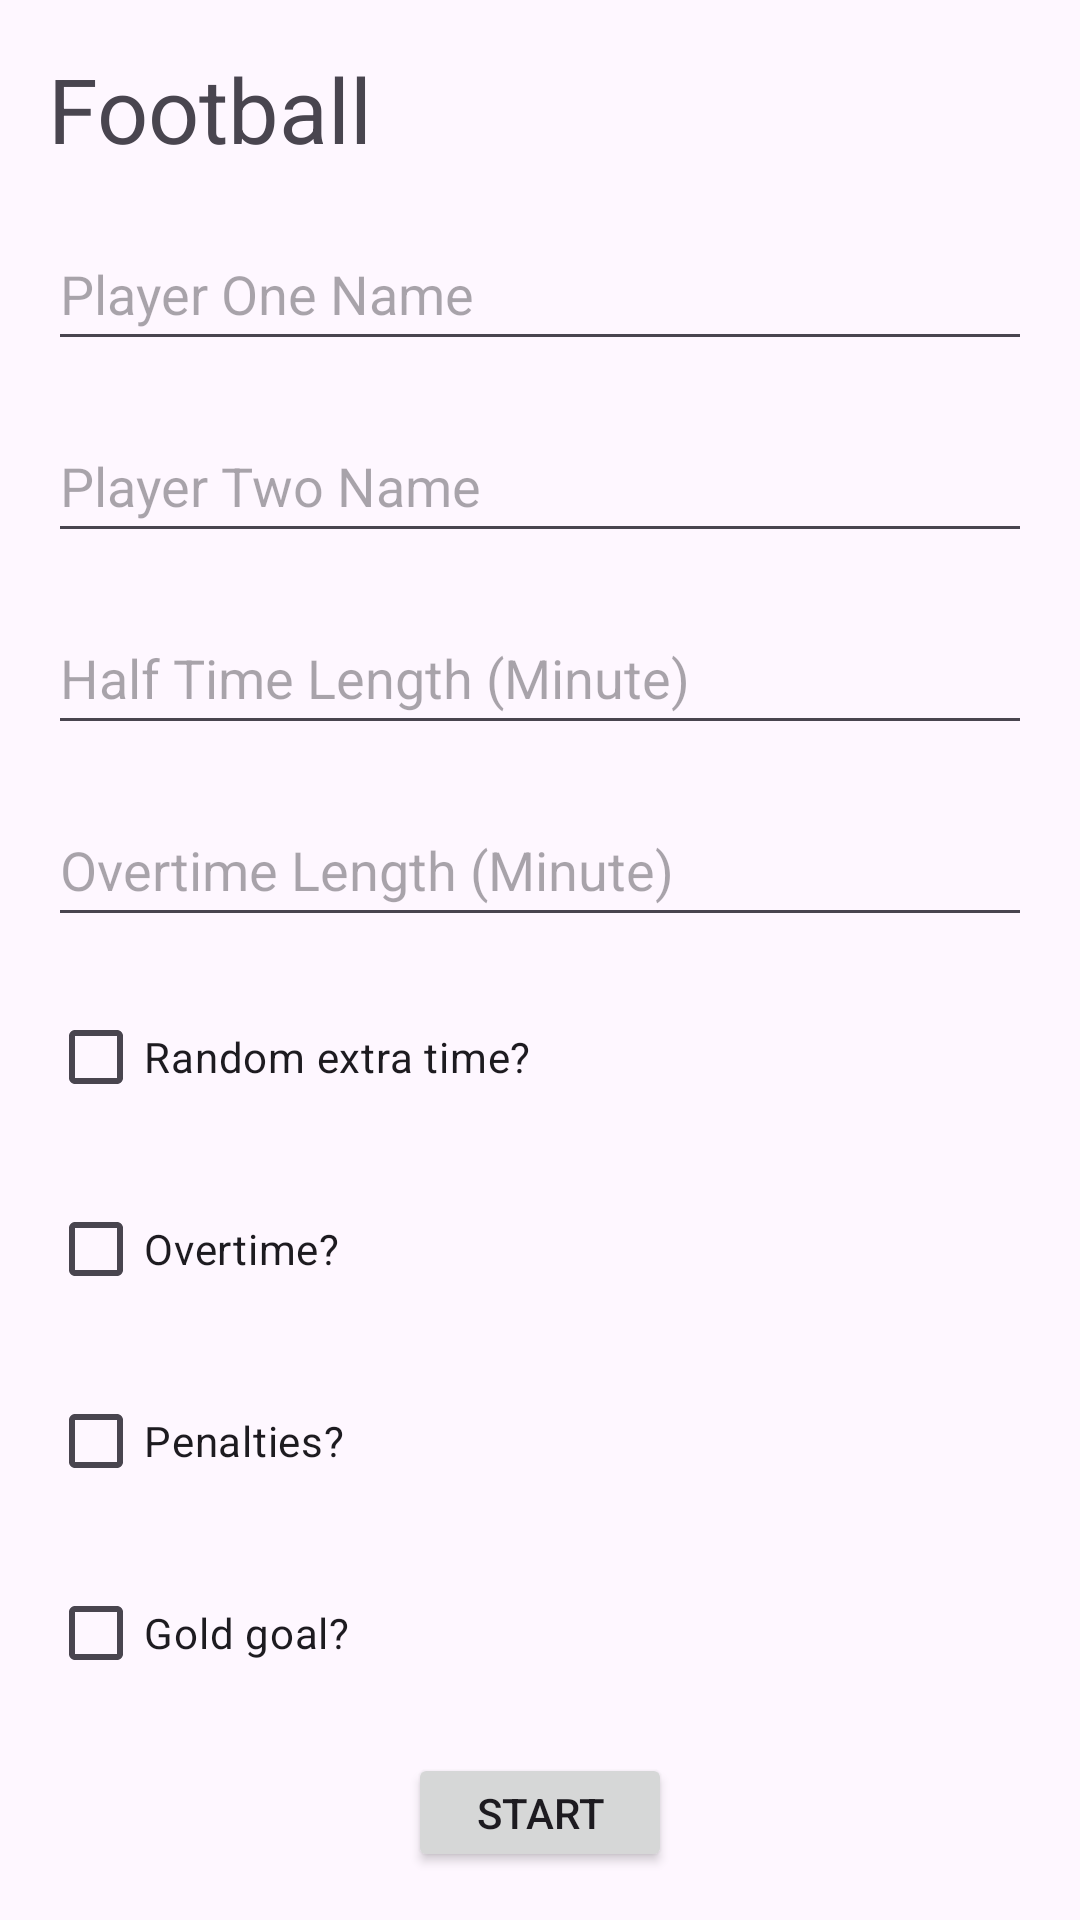

Layout XML and referenced resources for this Android screen:
<!-- AndroidManifest.xml: application theme Theme.ScoreBoardByWiechu -->
<!-- res/layout/football_settings_layout.xml -->
<?xml version="1.0" encoding="utf-8"?>
<LinearLayout xmlns:android="http://schemas.android.com/apk/res/android"
    android:orientation="vertical"
    android:layout_width="match_parent"
    android:layout_height="wrap_content"
    android:padding="16dp">
    <TextView
        android:layout_width="match_parent"
        android:layout_height="wrap_content"
        android:text="@string/football_title"
        android:textSize="@dimen/nameTextSize"/>
    <EditText
        android:id="@+id/playerOneName"
        android:layout_width="match_parent"
        android:layout_height="wrap_content"
        android:hint="@string/player_one_name"
        android:layout_marginTop="16dp"
        android:minHeight="48dp"/>

    <EditText
        android:id="@+id/playerTwoName"
        android:layout_width="match_parent"
        android:layout_height="wrap_content"
        android:hint="@string/player_two_name"
        android:layout_marginTop="16dp"
        android:minHeight="48dp"/>

    <EditText
        android:id="@+id/halfTimeLenght"
        android:layout_width="match_parent"
        android:layout_height="wrap_content"
        android:hint="@string/half_time_lenght"
        android:layout_marginTop="16dp"
        android:minHeight="48dp"/>

    <EditText
        android:id="@+id/overtimeLenght"
        android:layout_width="match_parent"
        android:layout_height="wrap_content"
        android:hint="@string/overtime_lenght"
        android:layout_marginTop="16dp"
        android:minHeight="48dp"/>

    <CheckBox
        android:id="@+id/extraTimeCheck"
        android:layout_marginTop="16dp"
        android:layout_width="match_parent"
        android:layout_height="wrap_content"
        android:text="@string/random_extra_time_check"/>

    <CheckBox
        android:id="@+id/overtimeCheck"
        android:layout_marginTop="16dp"
        android:layout_width="match_parent"
        android:layout_height="wrap_content"
        android:text="@string/overtime_check"/>
    <CheckBox
        android:id="@+id/penaltiesCheck"
        android:layout_marginTop="16dp"
        android:layout_width="match_parent"
        android:layout_height="wrap_content"
        android:text="@string/penalty_check"/>
    <CheckBox
        android:id="@+id/goldgoalCheck"
        android:layout_marginTop="16dp"
        android:layout_width="match_parent"
        android:layout_height="wrap_content"
        android:text="@string/goldgoal_check"/>

    <LinearLayout
        android:layout_width="match_parent"
        android:layout_height="wrap_content"
        android:gravity="center_horizontal"
        android:layout_marginTop="16dp">
        <Button
            android:id="@+id/footballStartButton"
            android:layout_width="wrap_content"
            android:layout_height="wrap_content"
            android:text="@string/start" />
    </LinearLayout>

</LinearLayout>
<!-- resources referenced by this layout -->
<resources>
  <dimen name="nameTextSize">30sp</dimen>
  <string name="football_title">Football</string>
  <string name="goldgoal_check">Gold goal?</string>
  <string name="half_time_lenght">Half Time Length (Minute)</string>
  <string name="overtime_check">Overtime?</string>
  <string name="overtime_lenght">Overtime Length (Minute)</string>
  <string name="penalty_check">Penalties?</string>
  <string name="player_one_name">Player One Name</string>
  <string name="player_two_name">Player Two Name</string>
  <string name="random_extra_time_check">Random extra time?</string>
  <string name="start">Start</string>
  <style name="Theme.ScoreBoardByWiechu" parent="Base.Theme.ScoreBoardByWiechu" />
  <style name="Base.Theme.ScoreBoardByWiechu" parent="Theme.Material3.DayNight.NoActionBar">
          
          
      </style>
</resources>
